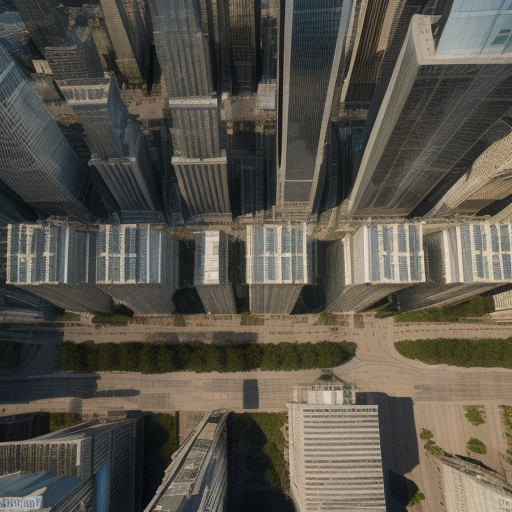
Generation parameters embedded in this image by AUTOMATIC1111 Stable Diffusion web UI or a fork of it (Forge, ...) (PNG 'parameters' text chunk):
Top-down drone satellite view, urban landscape, like google map satellite images, urban landscape, realistic, cinematic lighting, day, atmospheric perspective, immersive, skyscrapers
Negative prompt: circle
Steps: 20, Sampler: Euler a, CFG scale: 7, Seed: 54767206, Size: 512x512, Model hash: d7fc69397d, Model: realisticVisionV50_v50VAE, Version: v1.5.1